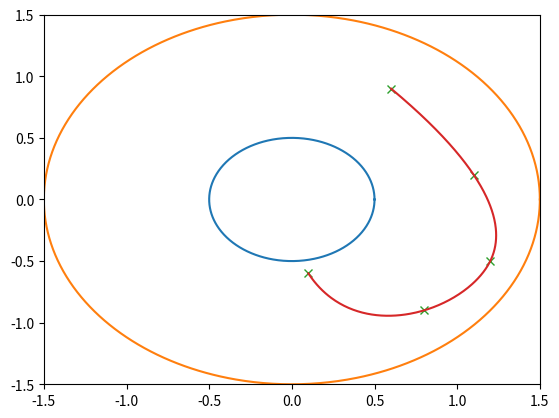

Recreate this plot in Python.
import numpy
import matplotlib.pyplot as plt
from scipy.interpolate import CubicSpline

L1 = 1.0
L2 = 0.5
min,max = 0.5,1.5

px = numpy.array([0.6,1.1,1.2,0.8,0.1])
py = numpy.array([0.9,0.2,-0.5,-0.9,-0.6])
#DEBUG: print(px, " ", py)

#Spline

#arc params (from SciPy documentation)
ds = numpy.hypot(numpy.diff(px), numpy.diff(py))
s = numpy.concatenate(([0.0], numpy.cumsum(ds)))

#Spline sampling (for smooth connection)
sx = CubicSpline(s, px)
sy = CubicSpline(s, py)
su = numpy.linspace(s[0],s[-1],400)
xs = sx(su)
ys = sy(su)

#defining plotting standards
t = numpy.linspace(0, 2*numpy.pi, 1000)
x_min, y_min = min*numpy.cos(t), min*numpy.sin(t)
x_max, y_max = max*numpy.cos(t), max*numpy.sin(t)

fig, ax = plt.subplots()
ax.plot(x_min, y_min)
ax.plot(x_max, y_max)
ax.plot(px, py, 'x')
ax.plot(xs, ys)

ax.set_xlim(-1*max,max)
ax.set_ylim(-1*max,max)
plt.show()


r = numpy.sqrt(px**2 + py**2)
theta1 = numpy.arctan2(py,px) - numpy.arccos((r**2+L1**2-L2**2)/(2*r*L1))
theta2 = numpy.pi - numpy.arccos((L1**2+L2**2-r**2)/(2*L1*L2))

#DEBUG: print (theta1, " ", theta2)
